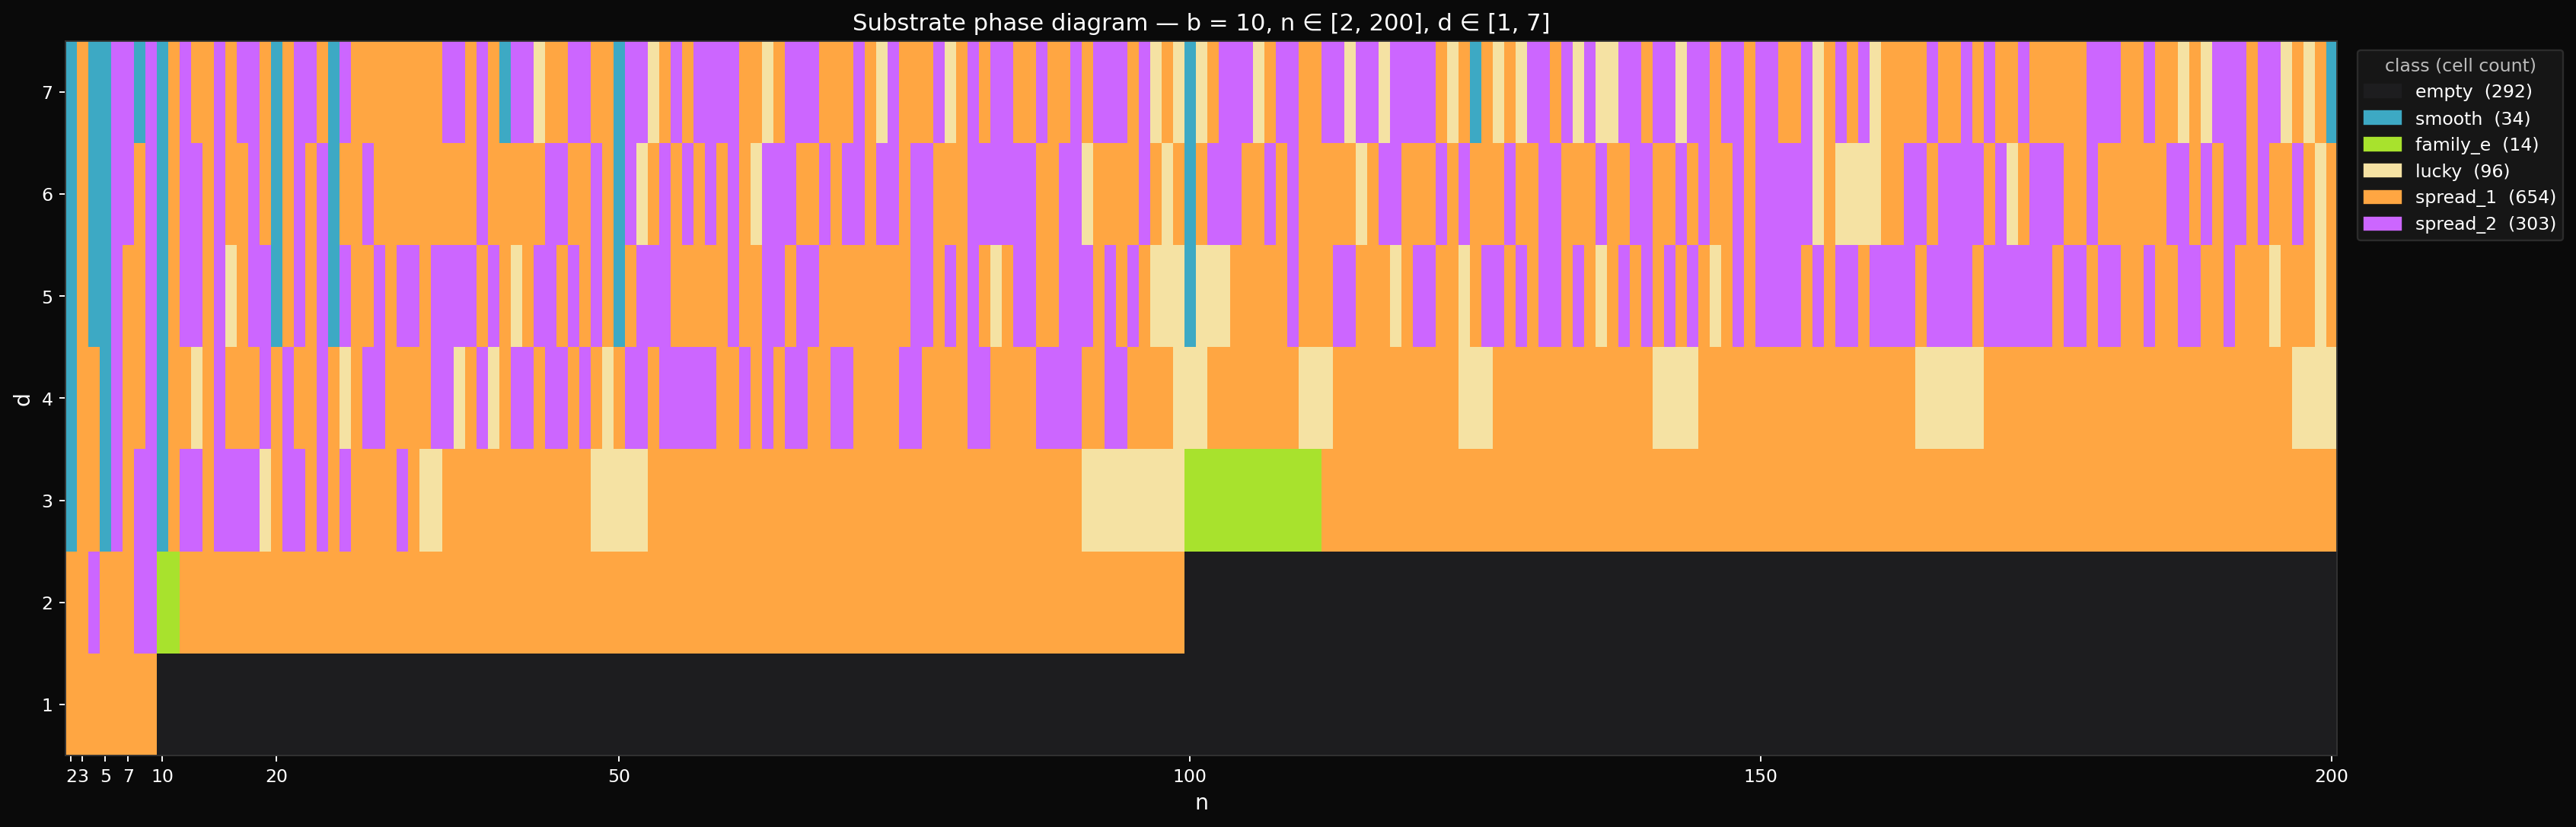

The script that saved this image:
"""
Substrate phase diagram at b = 10.

For each (n, d) ∈ [2, 200] × [1, 7], classify the cell by which
clause of the substrate theorem is load-bearing:

    empty:    B_{b,d} contains no n-prime atoms.
    smooth:   n² | b^(d-1), clause 2 (exact uniformity).
    family_e: n ∈ [b^(d-1), ⌊(b^d-1)/(b-1)⌋], clause 3
              (one per leading digit).
    lucky:    spread = 0 with neither clause applying.
    spread_1: max - min count = 1.
    spread_2: max - min count = 2.

Per-cell count is computed in O(b) via leading-digit strips:
within each strip [k·b^(d-1), (k+1)·b^(d-1) − 1], multiples of n
minus multiples of n² gives the count.
"""

import numpy as np
import matplotlib.pyplot as plt
import matplotlib.patches as mpatches
from matplotlib.colors import ListedColormap, BoundaryNorm

B = 10
N_VALUES = list(range(2, 201))
D_VALUES = list(range(1, 8))


def per_digit_counts(b, n, d):
    """Count n-prime atoms in each leading-digit strip of B_{b, d}."""
    counts = []
    n_sq = n * n
    base = b**(d - 1)
    for k in range(1, b):
        lo = k * base
        hi = (k + 1) * base - 1
        c_n = hi // n - (lo - 1) // n
        c_nsq = hi // n_sq - (lo - 1) // n_sq
        counts.append(c_n - c_nsq)
    return counts


def classify(b, n, d):
    counts = per_digit_counts(b, n, d)
    total = sum(counts)
    if total == 0:
        return 'empty'
    if (b**(d - 1)) % (n * n) == 0:
        return 'smooth'
    if d >= 2 and b**(d - 1) <= n <= (b**d - 1) // (b - 1):
        return 'family_e'
    spread = max(counts) - min(counts)
    if spread == 0:
        return 'lucky'
    if spread == 1:
        return 'spread_1'
    if spread == 2:
        return 'spread_2'
    # Beyond the theorem's bound — would be a bug.
    return f'spread_{spread}_BUG'


CLASSES = ['empty', 'smooth', 'family_e', 'lucky',
           'spread_1', 'spread_2']
class_to_idx = {c: i for i, c in enumerate(CLASSES)}

# Build matrix.
M = np.zeros((len(D_VALUES), len(N_VALUES)), dtype=int)
class_counts = {c: 0 for c in CLASSES}
lucky_cells = []
spread_2_cells = []
for i, d in enumerate(D_VALUES):
    for j, n in enumerate(N_VALUES):
        cls = classify(B, n, d)
        if 'BUG' in cls:
            raise RuntimeError(f"Theorem violation at (n={n}, d={d}): {cls}")
        M[i, j] = class_to_idx[cls]
        class_counts[cls] += 1
        if cls == 'lucky':
            lucky_cells.append((n, d))
        if cls == 'spread_2':
            spread_2_cells.append((n, d))

print(f"Cells classified: {len(D_VALUES) * len(N_VALUES)}")
for c in CLASSES:
    print(f"  {c:<10} {class_counts[c]:>5}")
print()

# Sample a few lucky cells for inspection.
print(f"Total lucky cells: {len(lucky_cells)}")
if lucky_cells:
    print("First 25 lucky cells (n, d) and their per-digit count vectors:")
    for n, d in lucky_cells[:25]:
        cv = per_digit_counts(B, n, d)
        print(f"  n={n:>3d}, d={d}: {cv}")
print()
print(f"Total spread_2 cells: {len(spread_2_cells)}")
if spread_2_cells:
    print("First 15 spread_2 cells:")
    for n, d in spread_2_cells[:15]:
        cv = per_digit_counts(B, n, d)
        print(f"  n={n:>3d}, d={d}: {cv}")

# --- Render ---
colors = {
    'empty':    '#1d1d1f',  # near-black
    'smooth':   '#3da9c4',  # cyan
    'family_e': '#a8e22d',  # green
    'lucky':    '#f5e2a3',  # pale gold
    'spread_1': '#ffa642',  # orange
    'spread_2': '#cc66ff',  # purple
}
cmap_colors = [colors[c] for c in CLASSES]
cmap = ListedColormap(cmap_colors)
norm = BoundaryNorm(np.arange(len(CLASSES) + 1) - 0.5, cmap.N)

fig, ax = plt.subplots(figsize=(20, 6.5))
fig.patch.set_facecolor('#0a0a0a')
ax.set_facecolor('#0a0a0a')

extent = (N_VALUES[0] - 0.5, N_VALUES[-1] + 0.5,
          D_VALUES[0] - 0.5, D_VALUES[-1] + 0.5)
im = ax.imshow(M, aspect='auto', cmap=cmap, norm=norm,
               extent=extent, origin='lower',
               interpolation='nearest')

# Tick marks.
ax.set_yticks(D_VALUES)
ax.set_xticks([2, 3, 5, 7, 10, 20, 50, 100, 150, 200])
ax.set_xlabel('n', color='white', fontsize=12)
ax.set_ylabel('d', color='white', fontsize=12)
ax.tick_params(colors='white')
for spine in ax.spines.values():
    spine.set_color('#333')

# Custom legend with cell counts.
legend_elements = [
    mpatches.Patch(color=colors[c],
                    label=f'{c}  ({class_counts[c]})')
    for c in CLASSES
]
ax.legend(handles=legend_elements, loc='upper left',
          bbox_to_anchor=(1.005, 1.0),
          facecolor='#1a1a1a', edgecolor='#333',
          labelcolor='white', fontsize=10,
          title='class (cell count)', title_fontsize=10)
ax.legend_.get_title().set_color('#bbb')

ax.set_title(
    f'Substrate phase diagram — b = {B}, '
    f'n ∈ [{N_VALUES[0]}, {N_VALUES[-1]}], '
    f'd ∈ [{D_VALUES[0]}, {D_VALUES[-1]}]',
    color='white', fontsize=13)

plt.tight_layout()
plt.savefig('phase_diagram.png', dpi=170,
            facecolor='#0a0a0a', bbox_inches='tight')
print()
print("-> phase_diagram.png")
